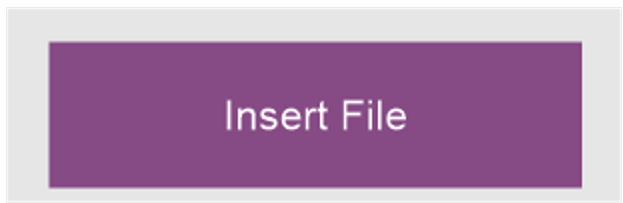
Task: This process creates the daily reports for the FM application
Workflow: Insert File

Step 1 [then]: click on the push button 'Insert File' in window 'BOT LAYOUT' (filemaker pro.exe)

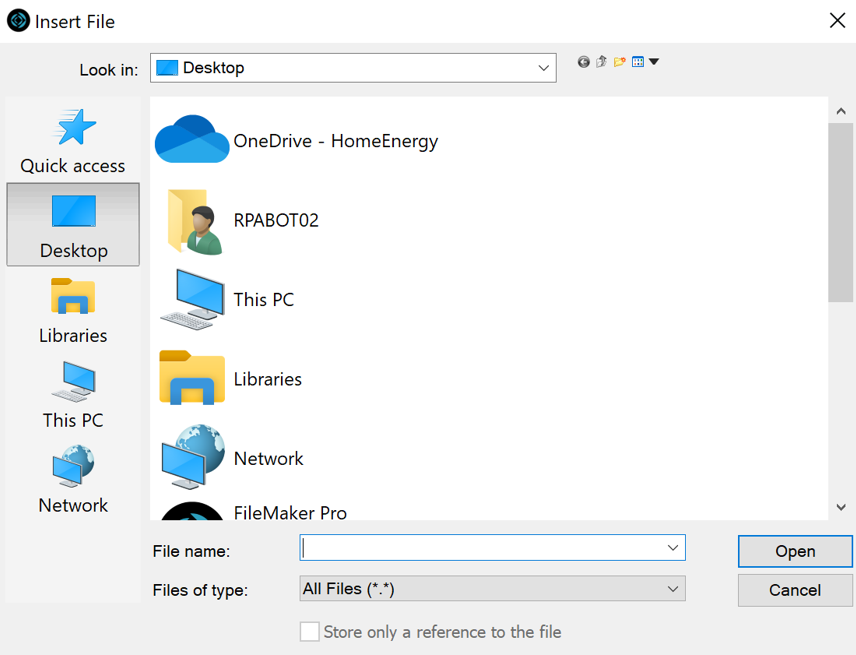
Step 2: Set File Name on the text box 'File name:' in window 'Insert File' (filemaker pro.exe)

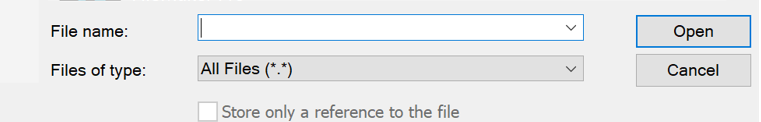
Step 3: click on the button 'focusable' in window 'Insert File' (filemaker pro.exe)